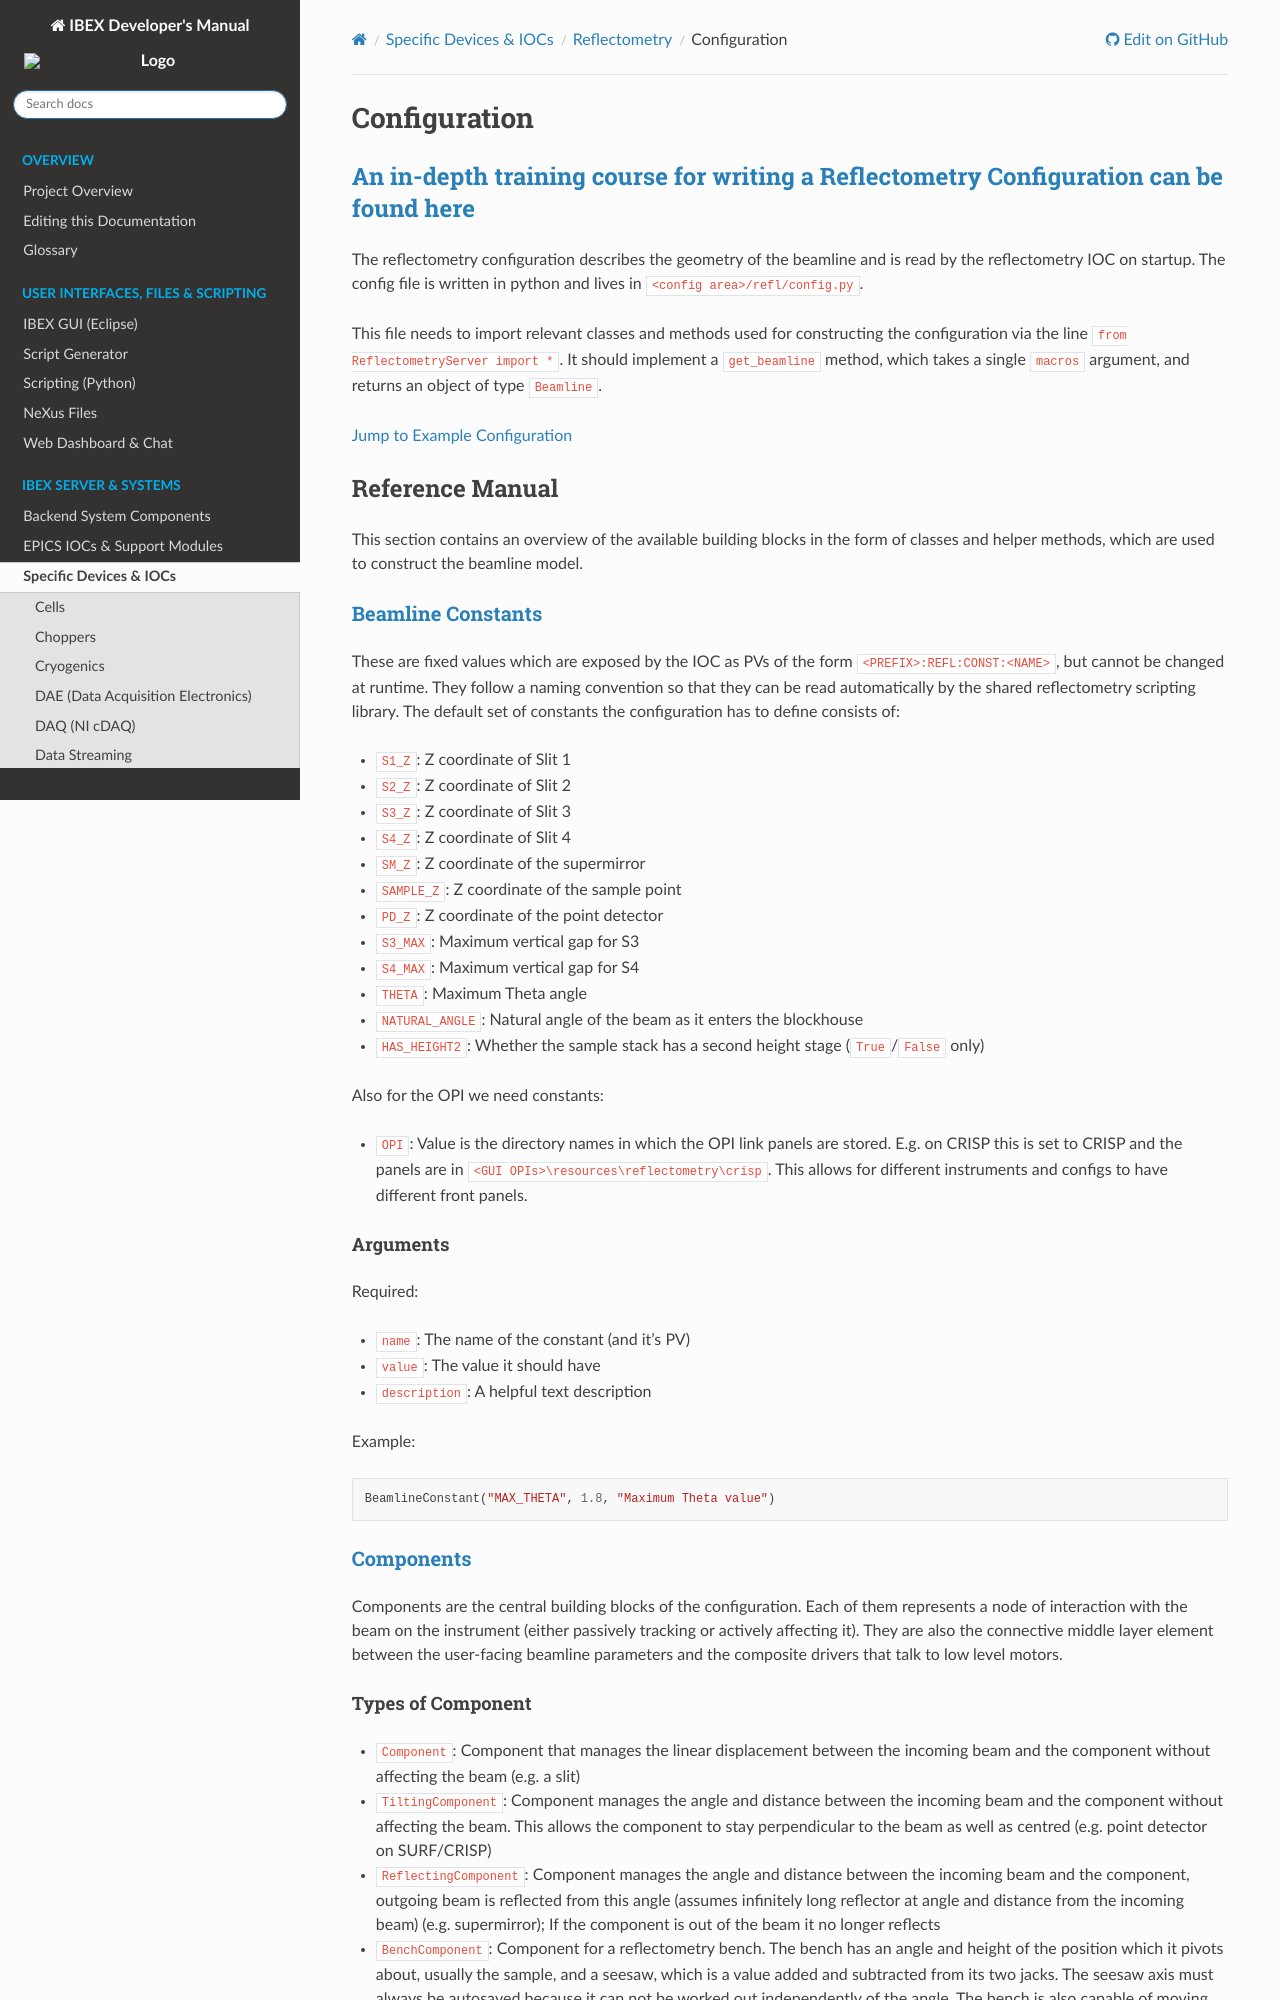

repository: ISISComputingGroup/ibex_developers_manual · page: specific_iocs/reflectometry/Reflectometry-Configuration.html · generator: sphinx

# Configuration

### [An in-depth training course for writing a Reflectometry Configuration can be found here](config_training/Reflectometry-Config-Training-%E2%80%90-Overview-&-Setup)

The reflectometry configuration describes the geometry of the beamline and is read by the reflectometry IOC on startup. The config file is written in python and lives in `<config area>/refl/config.py`.

This file needs to import relevant classes and methods used for constructing the configuration via the line `from ReflectometryServer import *`. It should implement a `get_beamline` method, which takes a single `macros` argument, and returns an object of type `Beamline`.

[Jump to Example Configuration](#example-configuration)

## Reference Manual

This section contains an overview of the available building blocks in the form of classes and helper methods, which are used to construct the beamline model.

### [Beamline Constants](#reflectometry_beamline_constants)

These are fixed values which are exposed by the IOC as PVs of the form `<PREFIX>:REFL:CONST:<NAME>`, but cannot be changed at runtime. They follow a naming convention so that they can be read automatically by the shared reflectometry scripting library. The default set of constants the configuration has to define consists of:
- `S1_Z`: Z coordinate of Slit 1
- `S2_Z`: Z coordinate of Slit 2
- `S3_Z`: Z coordinate of Slit 3
- `S4_Z`: Z coordinate of Slit 4
- `SM_Z`: Z coordinate of the supermirror
- `SAMPLE_Z`: Z coordinate of the sample point
- `PD_Z`: Z coordinate of the point detector
- `S3_MAX`: Maximum vertical gap for S3
- `S4_MAX`: Maximum vertical gap for S4
- `THETA`: Maximum Theta angle
- `NATURAL_ANGLE`: Natural angle of the beam as it enters the blockhouse
- `HAS_HEIGHT2`: Whether the sample stack has a second height stage (`True`/`False` only)

Also for the OPI we need constants:

- `OPI`: Value is the directory names in which the OPI link panels are stored. E.g. on CRISP this is set to CRISP and the panels are in `<GUI OPIs>\resources\reflectometry\crisp`. This allows for different instruments and configs to have different front panels.

#### Arguments

Required:
- `name`: The name of the constant (and it's PV)
- `value`: The value it should have
- `description`: A helpful text description

Example:

```Python
BeamlineConstant("MAX_THETA", 1.8, "Maximum Theta value")
```

{#reflectometry_components}
### [Components](Reflectometry-Geometry-Components)
Components are the central building blocks of the configuration. Each of them represents a node of interaction with the beam on the instrument (either passively tracking or actively affecting it). They are also the connective middle layer element between the user-facing beamline parameters and the composite drivers that talk to low level motors.
